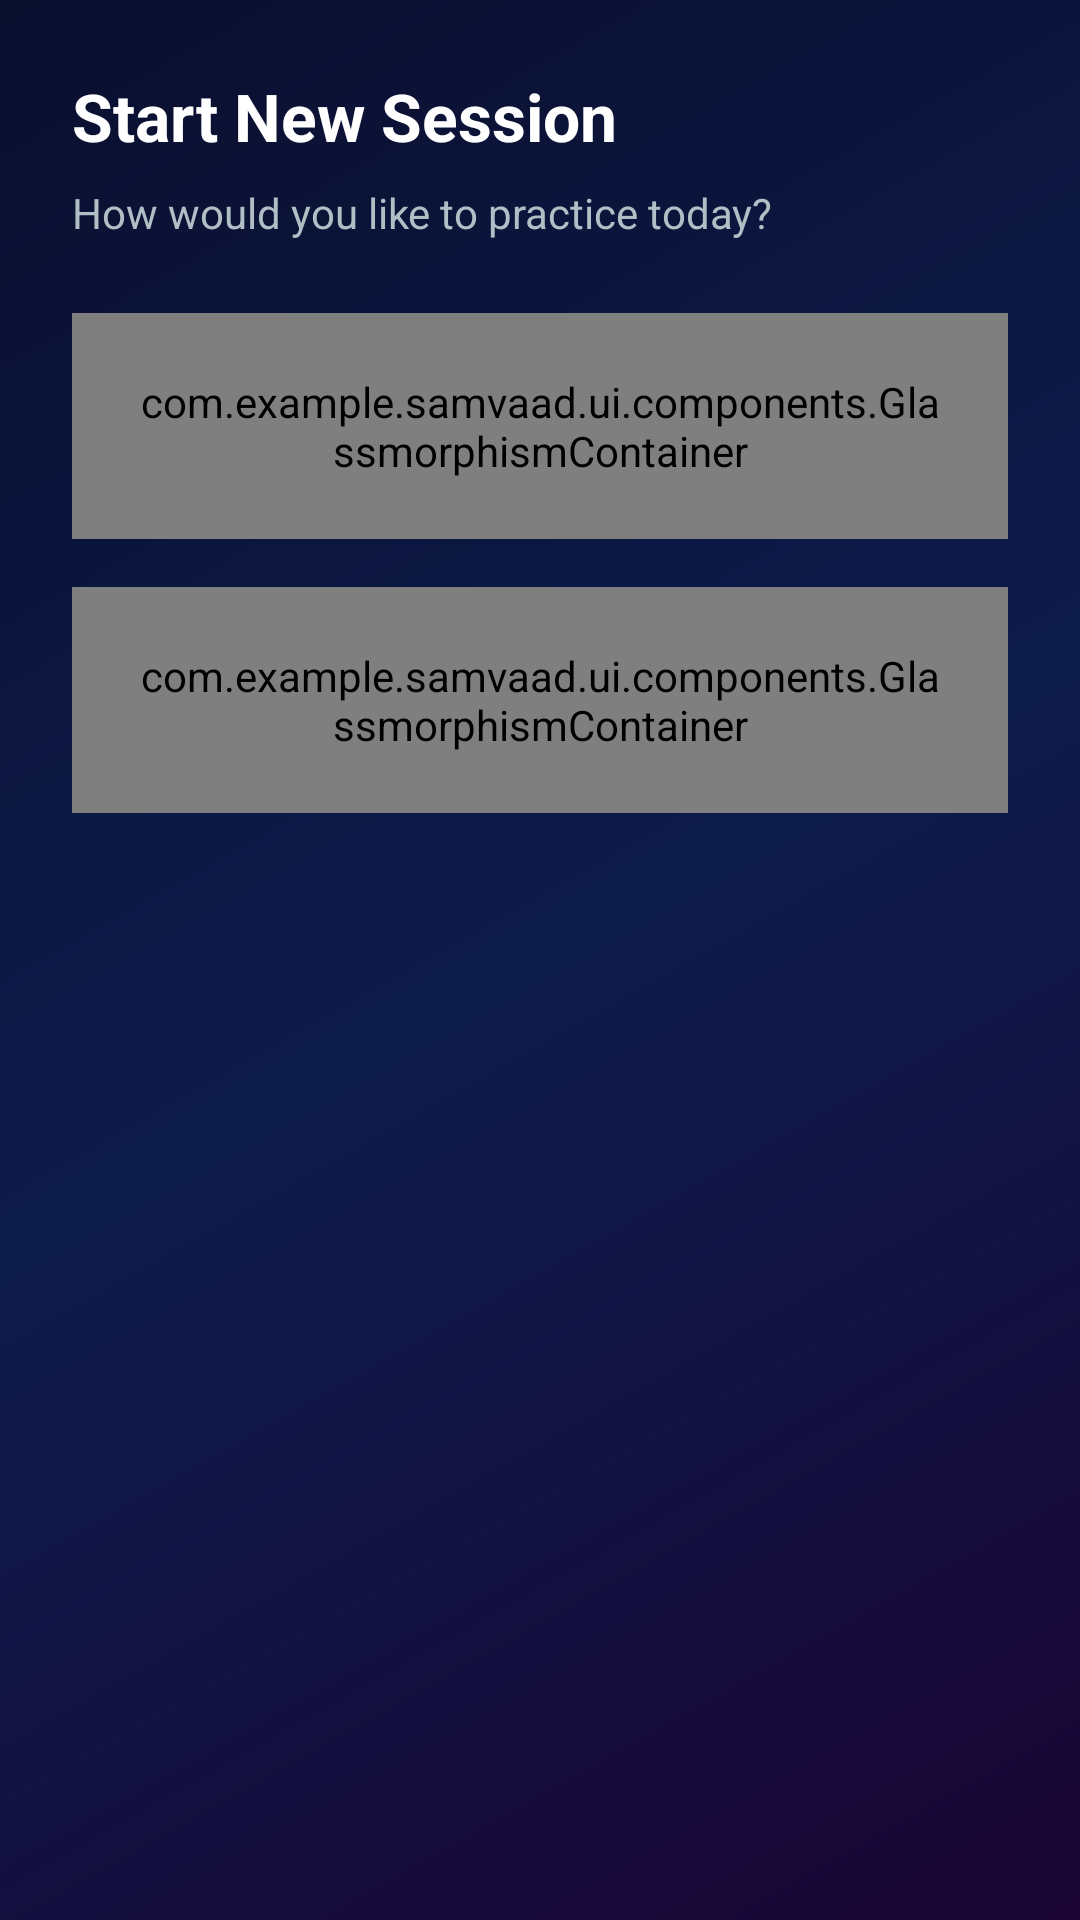

Reconstruct the res/layout file that produces this screen, plus the resources it refers to.
<!-- AndroidManifest.xml: application theme Theme.Samvaad -->
<!-- res/layout/bottom_sheet_session_choice.xml -->
<?xml version="1.0" encoding="utf-8"?>
<LinearLayout xmlns:android="http://schemas.android.com/apk/res/android"
    xmlns:app="http://schemas.android.com/apk/res-auto"
    android:layout_width="match_parent"
    android:layout_height="wrap_content"
    android:background="@drawable/main_gradient_bg"
    android:orientation="vertical"
    android:padding="24dp">

    <TextView
        android:layout_width="wrap_content"
        android:layout_height="wrap_content"
        android:text="Start New Session"
        android:textColor="@color/text_primary"
        android:textSize="22sp"
        android:textStyle="bold" />

    <TextView
        android:layout_width="wrap_content"
        android:layout_height="wrap_content"
        android:layout_marginTop="8dp"
        android:text="How would you like to practice today?"
        android:textColor="@color/text_secondary"
        android:textSize="14sp" />

    
    <com.example.samvaad.ui.components.GlassmorphismContainer
        android:id="@+id/card_smart_session"
        android:layout_width="match_parent"
        android:layout_height="wrap_content"
        android:layout_marginTop="24dp"
        android:background="@drawable/card_background"
        android:clickable="true"
        android:focusable="true"
        android:foreground="?android:attr/selectableItemBackground"
        android:padding="20dp"
        app:layout_constraintTop_toBottomOf="@id/tv_progress_label">

        <LinearLayout
            android:layout_width="match_parent"
            android:layout_height="wrap_content"
            android:orientation="horizontal"
            android:gravity="center_vertical">

            <ImageView
                android:layout_width="48dp"
                android:layout_height="48dp"
                android:background="@drawable/glow_ring"
                android:backgroundTint="@color/primary_purple"
                android:padding="12dp"
                android:src="@android:drawable/ic_menu_edit"
                app:tint="@color/primary_purple" />

            <LinearLayout
                android:layout_width="0dp"
                android:layout_height="wrap_content"
                android:layout_marginStart="16dp"
                android:layout_weight="1"
                android:orientation="vertical">

                <TextView
                    android:layout_width="wrap_content"
                    android:layout_height="wrap_content"
                    android:text="Smart Session ✨"
                    android:textColor="@color/text_primary"
                    android:textSize="18sp"
                    android:textStyle="bold" />

                <TextView
                    android:layout_width="wrap_content"
                    android:layout_height="wrap_content"
                    android:layout_marginTop="4dp"
                    android:text="AI generates custom questions tailored to your exact role and company."
                    android:textColor="@color/text_secondary"
                    android:textSize="13sp" />
            </LinearLayout>

        </LinearLayout>
    </com.example.samvaad.ui.components.GlassmorphismContainer>

    
    <com.example.samvaad.ui.components.GlassmorphismContainer
        android:id="@+id/card_vault_session"
        android:layout_width="match_parent"
        android:layout_height="wrap_content"
        android:layout_marginTop="16dp"
        android:background="@drawable/card_background"
        android:clickable="true"
        android:focusable="true"
        android:foreground="?android:attr/selectableItemBackground"
        android:padding="20dp"
        android:layout_marginBottom="16dp">

        <LinearLayout
            android:layout_width="match_parent"
            android:layout_height="wrap_content"
            android:orientation="horizontal"
            android:gravity="center_vertical">

            <ImageView
                android:layout_width="48dp"
                android:layout_height="48dp"
                android:background="@drawable/glow_ring"
                android:backgroundTint="@color/teal_accent"
                android:padding="12dp"
                android:src="@android:drawable/ic_menu_gallery"
                app:tint="@color/teal_accent" />

            <LinearLayout
                android:layout_width="0dp"
                android:layout_height="wrap_content"
                android:layout_marginStart="16dp"
                android:layout_weight="1"
                android:orientation="vertical">

                <TextView
                    android:layout_width="wrap_content"
                    android:layout_height="wrap_content"
                    android:text="Session Vault"
                    android:textColor="@color/text_primary"
                    android:textSize="18sp"
                    android:textStyle="bold" />

                <TextView
                    android:layout_width="wrap_content"
                    android:layout_height="wrap_content"
                    android:layout_marginTop="4dp"
                    android:text="Pick from dozens of community-verified pre-made interview scenarios."
                    android:textColor="@color/text_secondary"
                    android:textSize="13sp" />
            </LinearLayout>

        </LinearLayout>
    </com.example.samvaad.ui.components.GlassmorphismContainer>

</LinearLayout>
<!-- resources referenced by this layout -->
<resources>
  <color name="primary_purple">#8B5CF6</color>
  <color name="teal_accent">#00BFA5</color>
  <color name="text_primary">#FFFFFF</color>
  <color name="text_secondary">#B0BEC5</color>
  <!-- drawable card_background (drawable) -->
  <?xml version="1.0" encoding="utf-8"?>
  <shape xmlns:android="http://schemas.android.com/apk/res/android">
      
      <gradient
          android:angle="135"
          android:startColor="#161B35"
          android:endColor="#111628"
          android:type="linear" />
      <corners android:radius="24dp" />
      
      <stroke android:width="1dp" android:color="#553C6BE0" />
  </shape>
  <!-- drawable glow_ring (drawable) -->
  <?xml version="1.0" encoding="utf-8"?>
  <shape xmlns:android="http://schemas.android.com/apk/res/android"
      android:shape="oval">
      <solid android:color="#00000000" />
      <stroke android:width="1dp" android:color="#338B5CF6" />
  </shape>
  <!-- drawable main_gradient_bg (drawable) -->
  <?xml version="1.0" encoding="utf-8"?>
  <shape xmlns:android="http://schemas.android.com/apk/res/android">
      <gradient
          android:angle="135"
          android:startColor="#1A0533"
          android:centerColor="#0D1B4B"
          android:endColor="#0A0F2E"
          android:type="linear" />
  </shape>
  <style name="Theme.Samvaad" parent="Base.Theme.Samvaad" />
  <color name="text_hint">#78909C</color>
  <style name="ShapeSmall" parent="ShapeAppearance.Material3.SmallComponent">
          <item name="cornerSize">10dp</item>
      </style>
  <style name="ShapeMedium" parent="ShapeAppearance.Material3.MediumComponent">
          <item name="cornerSize">14dp</item>
      </style>
  <style name="ShapeLarge" parent="ShapeAppearance.Material3.LargeComponent">
          <item name="cornerSize">18dp</item>
      </style>
</resources>
